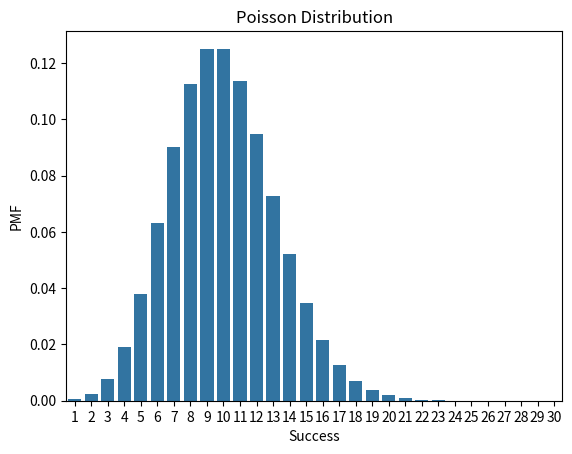

Generate this figure with matplotlib:
#Problem 1: Calls arriving a call center follows Poisson distribution at 10 calls per hour
#Calculate
#1.Probability that no of calls will be maximum 5
#2.Probability that no of calls over a three hour period will exceed 30

#Solution:
#1.P(X=5)
from scipy import stats
cdf=stats.poisson.cdf(5,10)
print('P(X=5) :',round(cdf,4))

#2.P(X>30)
cdf2=1-stats.poisson.cdf(30,30)
print('P(X>30) :',round(cdf2,4))

#3.Poisson Distribution
import pandas as pd
import seaborn as sn
from matplotlib import pyplot as plt
Poisson_df=pd.DataFrame({'Success':range(1,31),'PMF':list(stats.poisson.pmf(range(1,31),10))})
sn.barplot(x=Poisson_df.Success,y=Poisson_df.PMF)
plt.title("Poisson Distribution")
plt.xlabel
plt.ylabel("PMF")
plt.show()
